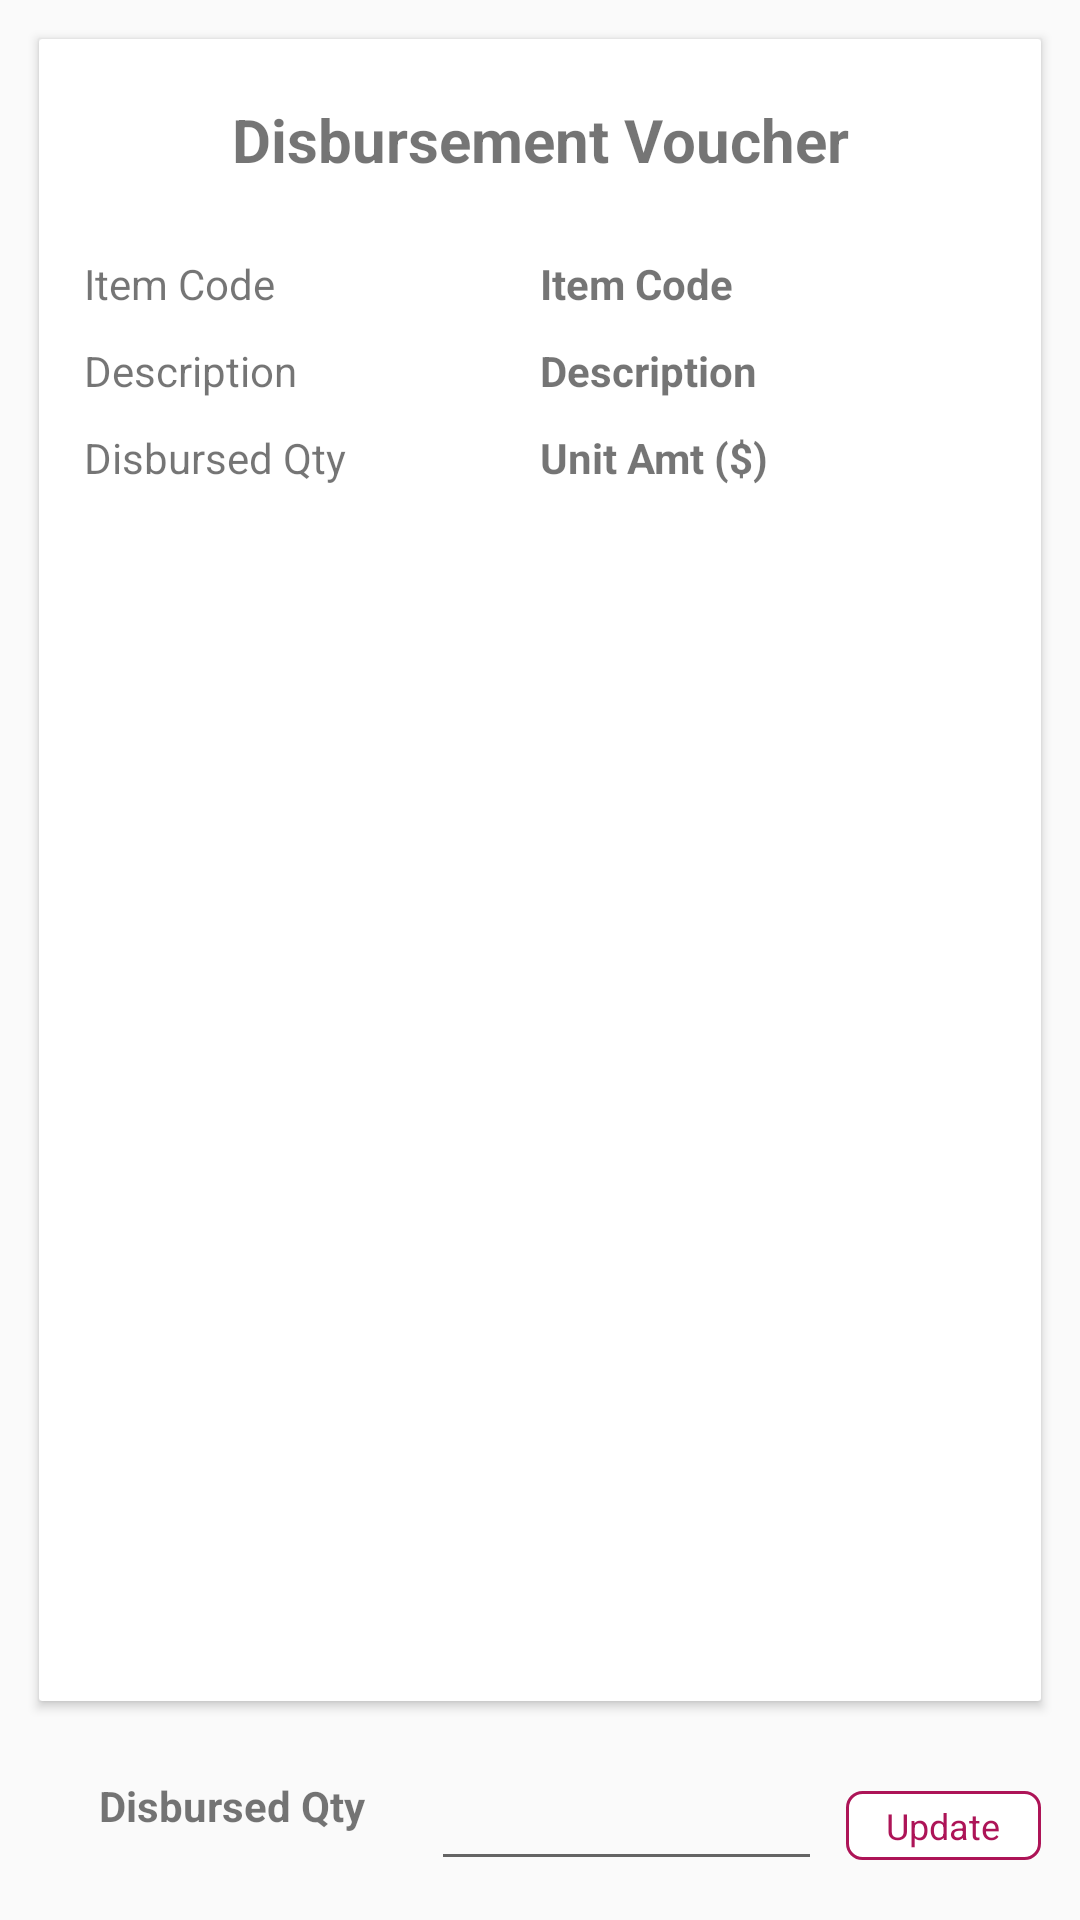

Produce the Android XML layout that renders to this screen, including the resource entries it uses.
<!-- AndroidManifest.xml: application theme AppTheme -->
<!-- res/layout/activity_disbursement_detail.xml -->
<?xml version="1.0" encoding="utf-8"?>
<android.support.v7.widget.LinearLayoutCompat xmlns:android="http://schemas.android.com/apk/res/android"
    xmlns:app="http://schemas.android.com/apk/res-auto"
    xmlns:tools="http://schemas.android.com/tools"
    android:layout_width="match_parent"
    android:layout_height="match_parent"
    android:orientation="vertical"
    android:padding="8dp">

    <android.support.v7.widget.CardView
        android:layout_width="match_parent"
        android:layout_height="0dp"
        android:layout_weight="1"
        android:layout_margin="5dp"
        app:cardCornerRadius="1dp">

        <android.support.v7.widget.LinearLayoutCompat
            android:id="@+id/business_setting_layout"
            android:layout_width="match_parent"
            android:layout_height="wrap_content"
            android:orientation="vertical">

            <ScrollView
                android:layout_width="match_parent"
                android:layout_height="wrap_content"
                android:orientation="vertical"
                >

                <android.support.v7.widget.LinearLayoutCompat

                    android:layout_width="match_parent"
                    android:layout_height="wrap_content"
                    android:orientation="vertical">


                    <android.support.v7.widget.AppCompatTextView
                        android:layout_width="match_parent"
                        android:layout_height="wrap_content"
                        android:text="Disbursement Voucher"
                        android:gravity="center_horizontal"
                        android:layout_marginBottom="20dp"
                        android:layout_marginTop="20dp"
                        android:textSize="20dp"
                        android:textStyle="bold"
                        tools:ignore="HardcodedText" />




                    <android.support.v7.widget.LinearLayoutCompat
                        android:layout_width="match_parent"
                        android:layout_height="wrap_content"
                        android:layout_margin="5dp"

                        android:orientation="horizontal">


                        <android.support.v7.widget.AppCompatTextView
                            android:layout_width="match_parent"
                            android:layout_height="match_parent"
                            android:text="Item Code"
                            android:gravity="center_vertical"
                            android:layout_marginLeft="10dp"
                            android:layout_weight="1"
                            tools:ignore="HardcodedText" />


                        <android.support.v7.widget.AppCompatTextView
                            android:id="@+id/item_code"
                            android:layout_width="match_parent"
                            android:layout_height="match_parent"
                            android:text="Item Code"
                            android:textStyle="bold"
                            android:gravity="center_vertical"
                            android:layout_weight="1"
                            tools:ignore="HardcodedText" />



                    </android.support.v7.widget.LinearLayoutCompat>

                    <android.support.v7.widget.LinearLayoutCompat
                        android:layout_width="match_parent"
                        android:layout_height="wrap_content"
                        android:layout_margin="5dp"

                        android:orientation="horizontal">


                        <android.support.v7.widget.AppCompatTextView
                            android:layout_width="match_parent"
                            android:layout_height="match_parent"
                            android:text="Description"
                            android:layout_marginLeft="10dp"
                            android:gravity="center_vertical"
                            android:layout_weight="1"
                            tools:ignore="HardcodedText" />

                        <android.support.v7.widget.AppCompatTextView
                            android:id="@+id/item_description"
                            android:layout_width="match_parent"
                            android:layout_height="match_parent"
                            android:text="Description"
                            android:textStyle="bold"
                            android:gravity="center_vertical"
                            android:layout_weight="1"
                            tools:ignore="HardcodedText" />



                    </android.support.v7.widget.LinearLayoutCompat>


                    <android.support.v7.widget.LinearLayoutCompat
                        android:layout_width="match_parent"
                        android:layout_height="wrap_content"
                        android:layout_margin="5dp"

                        android:orientation="horizontal">


                        <android.support.v7.widget.AppCompatTextView
                            android:layout_width="match_parent"
                            android:layout_height="match_parent"
                            android:text="Disbursed Qty "
                            android:layout_marginLeft="10dp"
                            android:gravity="center_vertical"
                            android:layout_weight="1"
                            tools:ignore="HardcodedText" />

                        <android.support.v7.widget.AppCompatTextView
                            android:id="@+id/qty"
                            android:layout_width="match_parent"
                            android:layout_height="match_parent"
                            android:text="Unit Amt ($) "
                            android:textStyle="bold"
                            android:gravity="center_vertical"
                            android:layout_weight="1"
                            tools:ignore="HardcodedText" />



                    </android.support.v7.widget.LinearLayoutCompat>

                </android.support.v7.widget.LinearLayoutCompat>

            </ScrollView>



        </android.support.v7.widget.LinearLayoutCompat>
    </android.support.v7.widget.CardView>

    <LinearLayout
        android:layout_width="match_parent"
        android:layout_height="50dp"
        android:orientation="horizontal"

        android:layout_margin="5dp">

        <android.support.v7.widget.AppCompatTextView
            android:layout_width="match_parent"
            android:layout_height="match_parent"
            android:layout_marginLeft="20dp"
            android:text="Disbursed Qty"
            android:textStyle="bold"
            android:gravity="center_vertical"
            android:layout_weight="1"
            tools:ignore="HardcodedText" />

        <EditText
            android:id="@+id/txtquantityadjusted"
            android:layout_width="match_parent"
            android:layout_height="match_parent"
            android:inputType="number"
            android:maxLines="1"
            android:singleLine="true"
            android:layout_weight="1"
            tools:ignore="Deprecated" />


        <LinearLayout
            android:layout_width="65dp"
            android:layout_height="23dp"
            android:layout_marginLeft="8dp"
            android:gravity="center_vertical"
            android:layout_marginTop="20dp"
            android:background="@drawable/stoke_frame_rounded_fill_white"
            android:padding="1dp">

            <TextView
                android:id="@+id/update"
                style="@style/secondarytext"
                android:layout_width="match_parent"
                android:layout_height="match_parent"
                android:gravity="center"
                android:text="Update"
                android:textColor="@color/red_dark"
                android:textSize="12dp" />
        </LinearLayout>



    </LinearLayout>






</android.support.v7.widget.LinearLayoutCompat>
<!-- resources referenced by this layout -->
<resources>
  <color name="red_dark">#AD1457</color>
  <!-- drawable stoke_frame_rounded_fill_white (drawable-v24) -->
  <?xml version="1.0" encoding="utf-8"?>
  <shape xmlns:android="http://schemas.android.com/apk/res/android">
      <corners android:radius="5dp" />
      <stroke
          android:width="1dp"
          android:color="@color/red_dark" />
      <solid android:color="#ffffff" />
  </shape>
  <style name="secondarytext">
  
          <item name="android:textColor">@color/secondary_text_color</item>
          <item name="android:textColorHint">@color/hint_text_color</item>
          <item name="android:background">@null</item>
      </style>
  <style name="AppTheme" parent="Theme.AppCompat.Light.DarkActionBar">
          
          <item name="colorPrimary">@color/colorPrimary</item>
          <item name="colorPrimaryDark">@color/colorPrimaryDark</item>
          <item name="colorAccent">@color/colorAccent</item>
  
      </style>
  <color name="secondary_text_color">#A6000000</color>
  <color name="hint_text_color">#61000000</color>
  <color name="colorPrimary">#008577</color>
  <color name="colorPrimaryDark">#00574B</color>
  <color name="colorAccent">#D81B60</color>
</resources>
